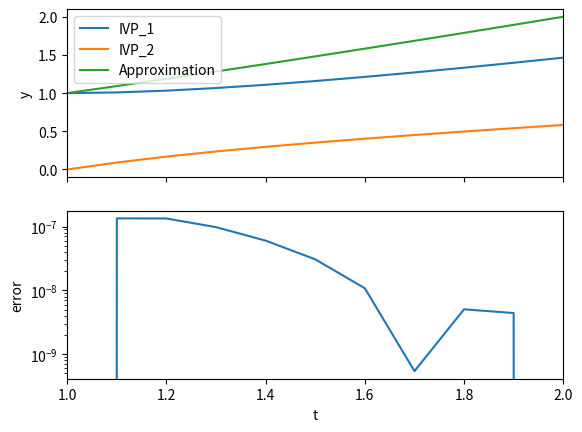

Here is the Python script that generated this plot:
import numpy as np
from matplotlib import pyplot

def rk4_step(f,t,w,h):
    s1 = f(t,w)
    s2 = f(t+h/2,w+(h/2)*s1)
    s3 = f(t+h/2,w+(h/2)*s2)
    s4 = f(t+h,w+h*s3)
    return w + (h/6)*(s1+2*s2+2*s3+s4)

def uf(t,u):
    return np.array([u[1],(2/t**2)*u[0]-(2/t)*u[1]+np.sin(np.log(t))/t**2])

def vf(t,v):
    return np.array([v[1],(2/t**2)*v[0]-(2/t)*v[1]])

def ytrue(t):
    c2 = (8-12*np.sin(np.log(2))-4*np.cos(np.log(2)))/70
    c1 = 1.1 - c2
    return c1*t+c2/(t**2)-.3*np.sin(np.log(t))-.1*np.cos(np.log(t))

I = [1,2]
n = 10
ya = 1
yb = 2

u = np.zeros((n+1,2))
v = np.zeros((n+1,2))
w = np.zeros((n+1))
y = np.zeros((n+1))
err = np.zeros((n+1))

h = (I[1]-I[0])/n

t = [I[0]+i*h for i in range(n+1)]

u[0,:] = [ya,0]
v[0,:] = [0,1]

for i in range(n):
    u[i+1,:] = rk4_step(uf,t[i],u[i,:],h)
    v[i+1,:] = rk4_step(vf,t[i],v[i,:],h)

for i in range(n+1):
    w[i] = u[i,0]+(yb-u[n,0])*v[i,0]/v[n,0]
    y[i] = ytrue(t[i])
    err[i] = abs(y[i]-w[i])

print('\n')
print(' t  |      u     |      v     |      w     |      y     |    err')
print('----+------------+------------+------------+------------+-----------')
for i in range(n+1):
    print('%1.1f | %1.8f | %1.8f | %1.8f | %1.8f | %1.4e' %
            (t[i],u[i,0],v[i,0],w[i],ytrue(t[i]),abs(ytrue(t[i])-w[i])))
print('\n')

fig,ax = pyplot.subplots(2, sharex=True)
ax[0].plot(t,u[:,0],label='IVP_1')
ax[0].plot(t,v[:,0],label='IVP_2')
ax[0].plot(t,w,label='Approximation')
#ax[0].plot(t,y,label='Solution')
ax[0].legend()
ax[0].set_ylim([-0.1,2.1])
ax[0].set_xlim(I)
ax[1].plot(t,err)
ax[0].set_ylabel('y')
ax[1].set_ylabel('error')
ax[1].set_xlabel('t')
ax[1].set_yscale('log')
pyplot.show()
